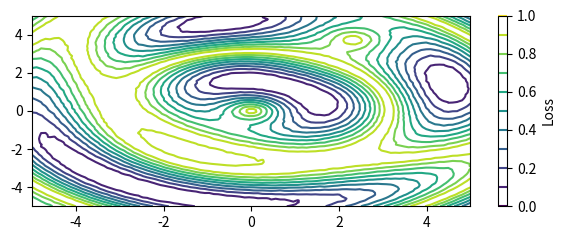

The script that saved this image: (Note: this script raises an exception after producing the figure.)
import numpy as np
import matplotlib.pyplot as plt
from matplotlib import cm

# 生成示例数据
x = np.linspace(-5, 5, 100)
y = np.linspace(-5, 5, 100)
X, Y = np.meshgrid(x, y)

# 这里我们使用一个带有噪声的正弦函数作为示例
# Z = X**3 - 3*X*Y**2 + Y**3 - 3*X**2*Y + 0.02 * np.random.randn(X.shape[0], X.shape[1])
Z = np.abs(1-np.abs((np.sin(np.sqrt((X)**2 + (Y)**2)) * np.sin(0.5*np.sqrt((X-2.32)**2 + (Y-3.73)**2)) + 0.005 * np.random.randn(X.shape[0], X.shape[1]))))
# random_add = np.random.rand(100,100) * 0.1
# Z[Z<0.01] += random_add[Z < 0.01]
# Z = np.sin(np.sqrt(X**2 + Y**2))  # 示例函数

# 创建图形和轴
fig, ax = plt.subplots()

# 绘制等势线
contour = ax.contour(X, Y, Z, levels=10, cmap='viridis')

# 添加颜色条
cbar = fig.colorbar(contour)
cbar.set_label('Loss')

# 添加标题和标签
# ax.set_title('Contour Plot')
# ax.set_xlabel('X')
# ax.set_ylabel('Y')

fig.set_size_inches(6, 2.5)
# 显示图表
plt.tight_layout()

plt.savefig('/lichenghao/huY/ada_optimizer/submit/contour_mapratio3.png', dpi=400, bbox_inches = 'tight')
